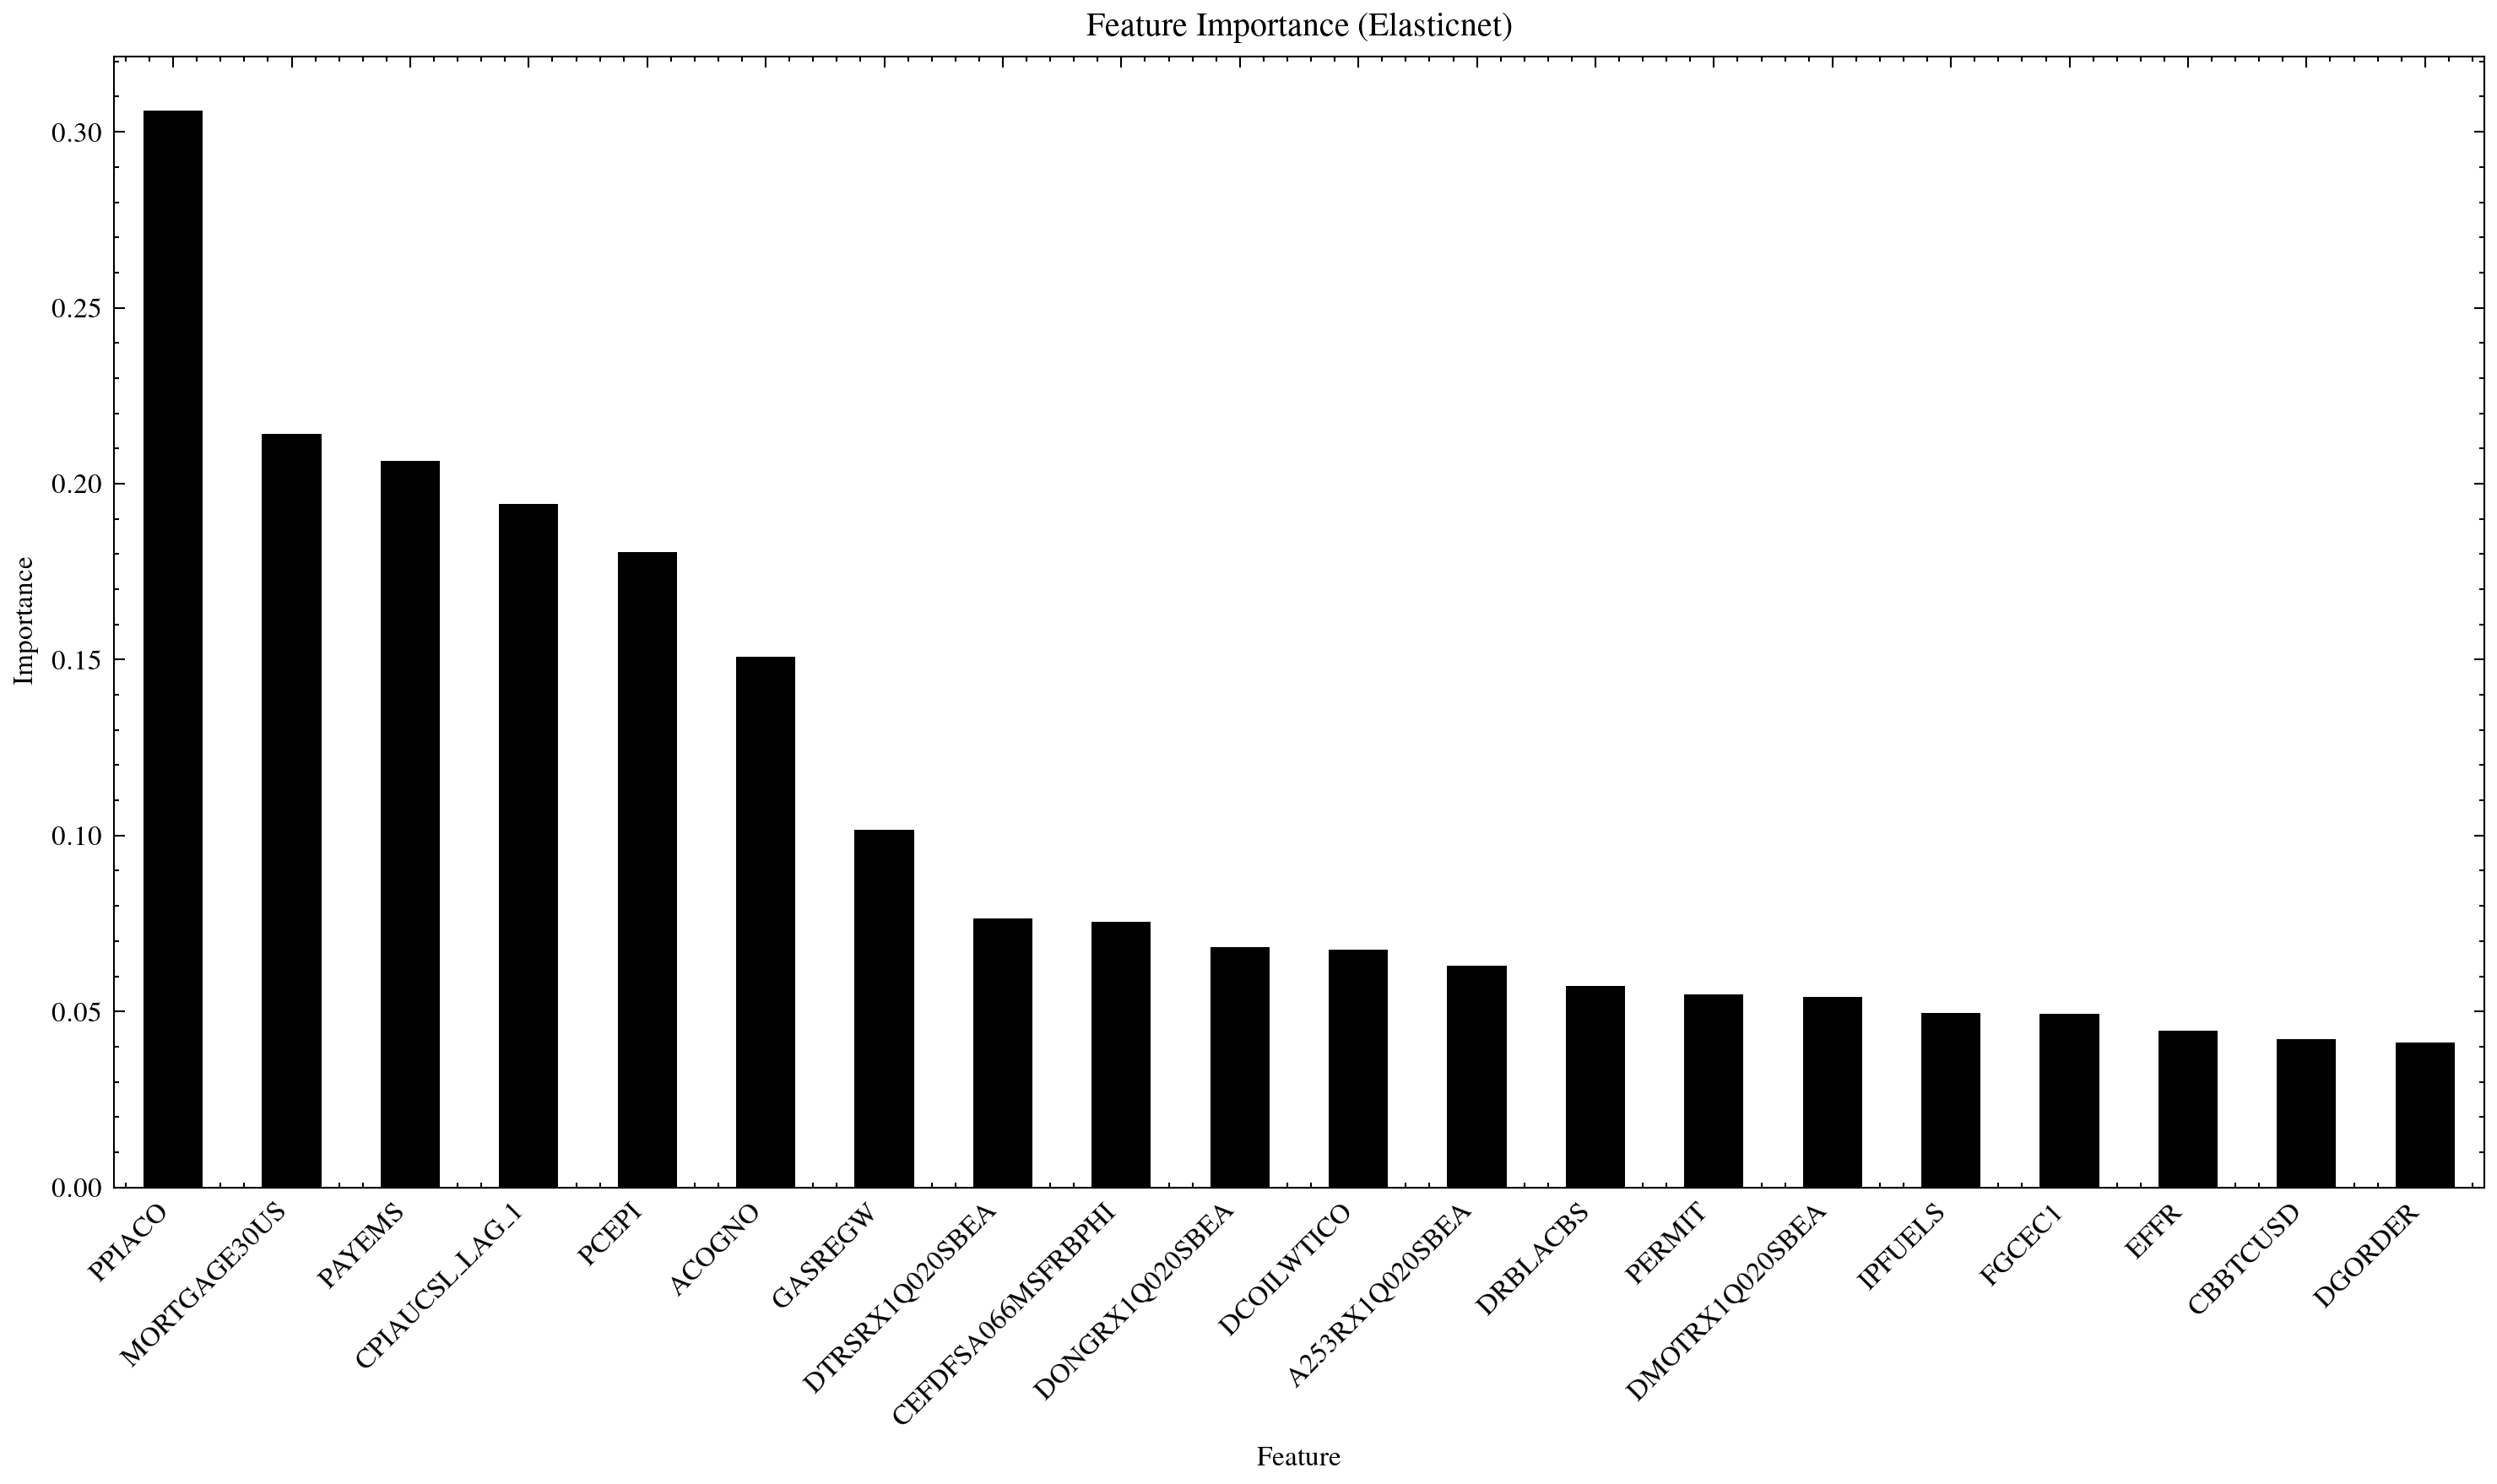

The table this chart was drawn from, first rows:
, Importance
PPIACO, 0.3061
MORTGAGE30US, 0.2142
PAYEMS, 0.2066
CPIAUCSL_LAG_1, 0.1942
PCEPI, 0.1806
ACOGNO, 0.1508
GASREGW, 0.1015
DTRSRX1Q020SBEA, 0.07642
CEFDFSA066MSFRBPHI, 0.07552
DONGRX1Q020SBEA, 0.06834
DCOILWTICO, 0.06758
A253RX1Q020SBEA, 0.06289
DRBLACBS, 0.05714
PERMIT, 0.05476
DMOTRX1Q020SBEA, 0.054
IPFUELS, 0.04958
FGCEC1, 0.04933
EFFR, 0.04463
CBBTCUSD, 0.04221
DGORDER, 0.04107
